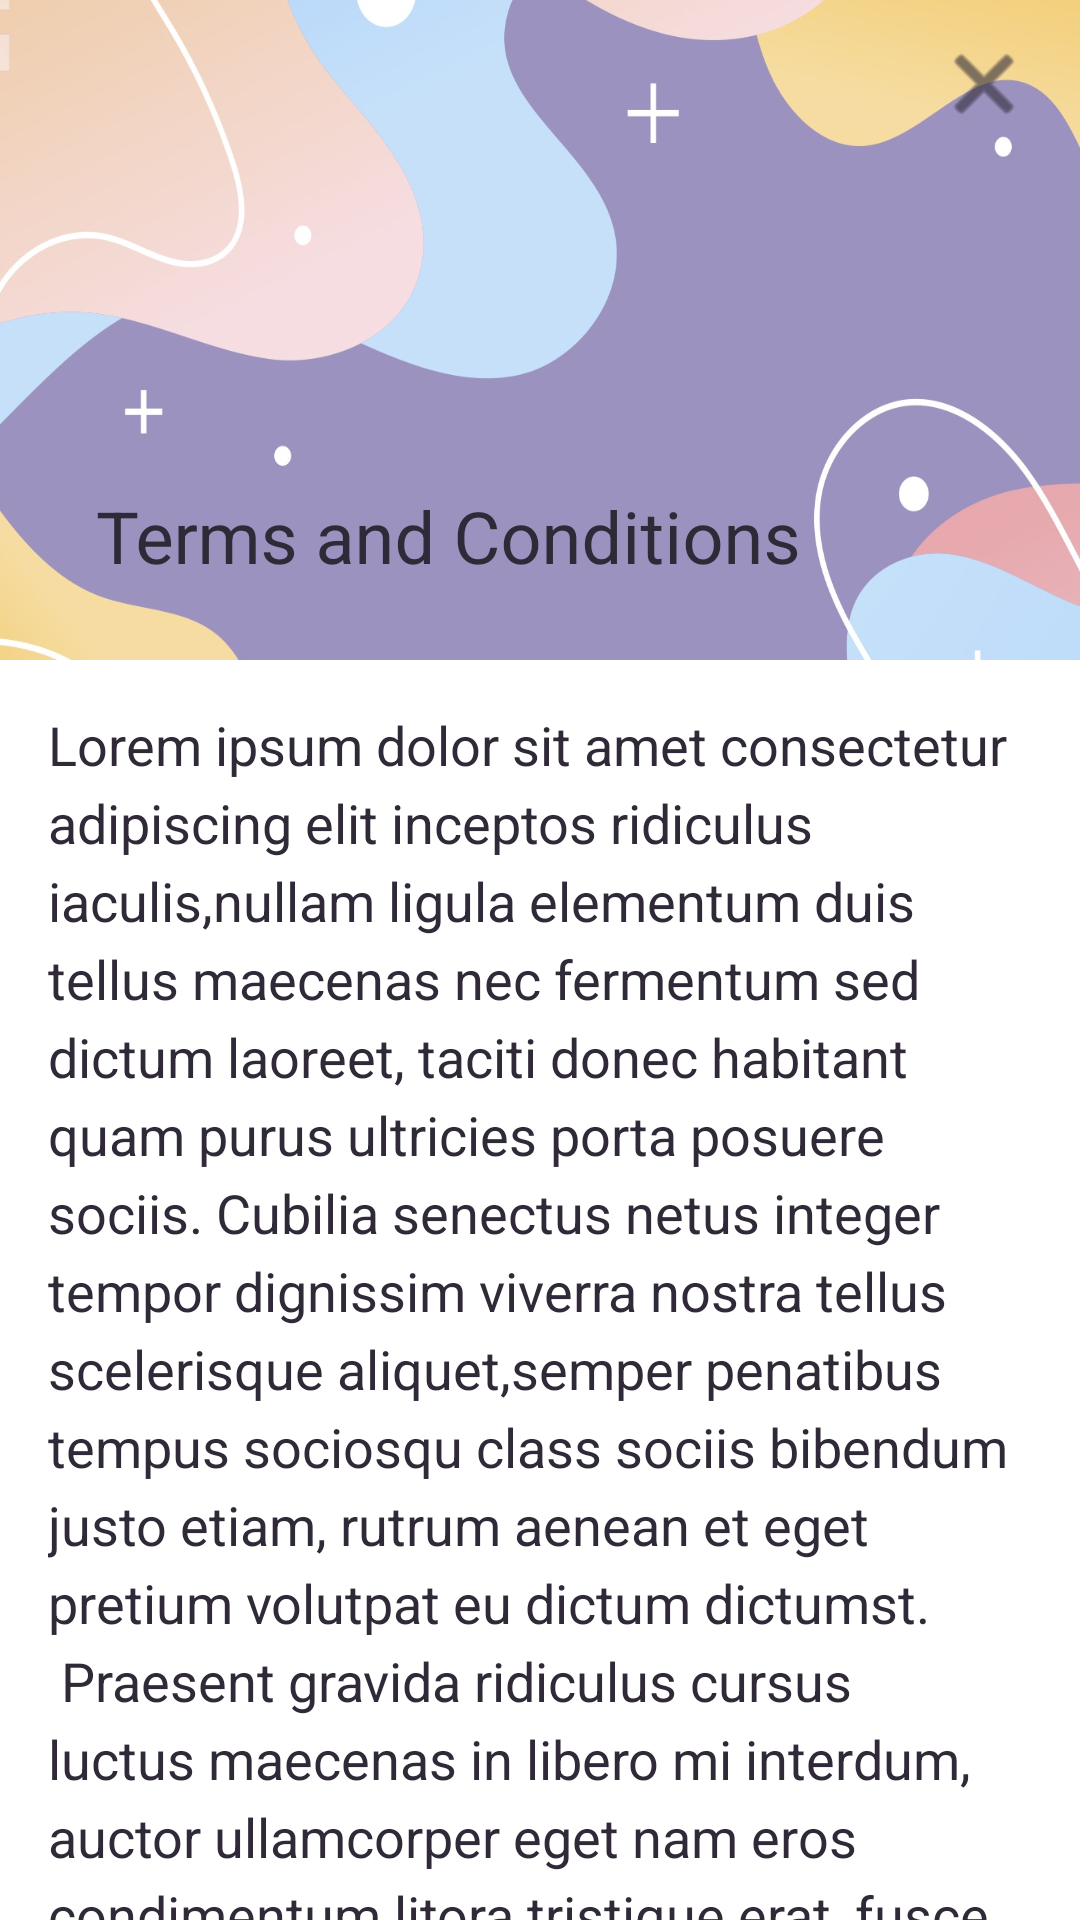

Here is an Android app screen rendered from its layout file. Give the layout XML and the strings, colors and styles it references.
<!-- AndroidManifest.xml: application theme Theme.AlkeDogs -->
<!-- res/layout/activity_terms_and_conditions.xml -->
<?xml version="1.0" encoding="utf-8"?>
<androidx.coordinatorlayout.widget.CoordinatorLayout xmlns:android="http://schemas.android.com/apk/res/android"
    xmlns:app="http://schemas.android.com/apk/res-auto"
    xmlns:tools="http://schemas.android.com/tools"
    android:layout_width="match_parent"
    android:layout_height="match_parent"
    tools:context=".ui.TermsAndConditionsActivity">

    <com.google.android.material.appbar.AppBarLayout
        android:layout_width="match_parent"
        android:layout_height="220dp"
        android:fitsSystemWindows="true">

        <com.google.android.material.appbar.CollapsingToolbarLayout
            android:layout_width="match_parent"
            android:layout_height="match_parent"
            android:fitsSystemWindows="true"
            app:collapsedTitleTextColor="@color/purple_700"
            app:expandedTitleTextColor="@color/purple_700"
            app:expandedTitleTextAppearance="@style/TextAppearance.AppCompat.Headline"
            app:layout_scrollFlags="scroll|snap|exitUntilCollapsed"
            app:title="@string/terms_and_conditions" >

            <ImageView
                android:layout_width="match_parent"
                android:layout_height="match_parent"
                android:src="@drawable/main_activity_background_landscape"
                android:scaleType="fitXY"/>

            <Toolbar
                android:layout_width="match_parent"
                android:layout_height="?actionBarSize"
                app:layout_collapseMode="pin"
                >

                <ImageButton
                    android:id="@+id/buttonCloseTYC"
                    android:layout_width="wrap_content"
                    android:layout_height="wrap_content"
                    android:layout_gravity="end"
                    android:layout_marginEnd="16dp"
                    android:background="@android:color/transparent"
                    app:tint="@color/purple_700"
                    android:src="@android:drawable/ic_menu_close_clear_cancel" />
            </Toolbar>
        </com.google.android.material.appbar.CollapsingToolbarLayout>
    </com.google.android.material.appbar.AppBarLayout>

    <androidx.core.widget.NestedScrollView
        android:layout_width="match_parent"
        android:layout_height="match_parent"
        app:layout_behavior="com.google.android.material.appbar.AppBarLayout$ScrollingViewBehavior"
        android:padding="16dp"
        >

        <TextView
            android:layout_width="match_parent"
            android:layout_height="match_parent"
            android:textColor="@color/purple_700"
            android:text="@string/lorem_ipsum"
            android:textSize="18sp"
            android:lineSpacingExtra="5dp"
            />
    </androidx.core.widget.NestedScrollView>
</androidx.coordinatorlayout.widget.CoordinatorLayout>
<!-- resources referenced by this layout -->
<resources>
  <color name="purple_700">#302a38</color>
  <!-- drawable main_activity_background_landscape: png bitmap (drawable, 342050 bytes) -->
  <string name="lorem_ipsum">Lorem ipsum dolor sit amet consectetur adipiscing elit inceptos ridiculus iaculis,nullam ligula elementum duis tellus maecenas nec fermentum sed dictum laoreet, taciti donec habitant quam purus ultricies porta posuere sociis. Cubilia senectus netus integer tempor dignissim viverra nostra tellus scelerisque aliquet,semper penatibus tempus sociosqu class sociis bibendum justo etiam, rutrum aenean et eget pretium volutpat eu dictum dictumst.\n Praesent gravida ridiculus cursus luctus maecenas in libero mi interdum, auctor ullamcorper eget nam eros condimentum litora tristique erat, fusce rhoncus mauris cras aptent non et ultricies. Iaculis porttitor etiam pulvinar proin fringilla ad, sem ornare sociosqu ultrices litora himenaeos egestas, eros laoreet mauris leo porta. Nibh interdum facilisis dapibus magnis phasellus tortor fusce nostra quam, ante non elementum himenaeos id hac et hendrerit eros, dui at sollicitudin turpis viverra molestie cras quis.\n Dignissim faucibus auctor in vitae porttitor tellus nascetur tempor sociosqu, elementum dis ultricies eu tempus tincidunt lectus posuere, et ac interdum commodo montes convallis curae facilisis. Vitae diam phasellus litora ad aenean himenaeos, magnis malesuada nec metus faucibus, turpis mollis hac lacinia lacus. Condimentum dis in sed vel molestie integer, gravida eget volutpat interdum bibendum scelerisque magnis, penatibus non sollicitudin convallis egestas. Aptent mi ligula conubia justo habitant cubilia tellus curabitur, a nisi integer non eget vivamus cursus hac, lacus rutrum ridiculus tempor litora nostra dis.\n Nisl pulvinar taciti tellus diam quam dictum cursus potenti euismod natoque feugiat mattis ornare tortor, aliquam orci dapibus inceptos id egestas ante viverra donec aptent suscipit nulla. Eget nisl fringilla cras felis maecenas nisi ridiculus id conubia hac primis sem ullamcorper porttitor, rutrum ac sodales ultrices vestibulum cum leo semper fusce porta eu fermentum. Proin nisi suspendisse class facilisi curabitur quisque, fusce vulputate semper a nulla velit, duis in orci faucibus turpis. Risus metus magnis aliquam accumsan laoreet congue per, tempus purus et odio senectus sodales vulputate, ligula malesuada dis habitasse nullam pellentesque.</string>
  <string name="terms_and_conditions">Terms and Conditions</string>
  <style name="Theme.AlkeDogs" parent="Theme.MaterialComponents.DayNight.NoActionBar">
          
          <item name="colorPrimary">@color/light_blue</item>
          <item name="colorPrimaryVariant">@color/light_blue_100</item>
          <item name="colorOnPrimary">@color/dark_blue</item>
          
          <item name="colorSecondary">@color/teal_200</item>
          <item name="colorSecondaryVariant">@color/teal_700</item>
          <item name="colorOnSecondary">@color/black</item>
          
          <item name="android:statusBarColor" tools:targetApi="l">?attr/colorPrimaryVariant</item>
          
      </style>
  <color name="teal_200">#FF03DAC5</color>
  <color name="teal_700">#FF018786</color>
  <color name="black">#FF000000</color>
</resources>
